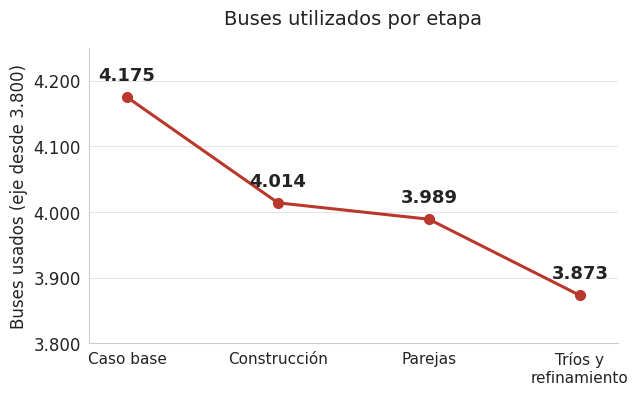

Reproduce this figure in Python. (Note: this script raises an exception after producing the figure.)
import json,csv,statistics
from pathlib import Path
import matplotlib
matplotlib.use('Agg')
import matplotlib.pyplot as plt
from matplotlib import font_manager
from matplotlib.ticker import FuncFormatter,NullLocator
ROOT=Path('/Users/anitasepulveda/Desktop/Universidad/SEMESTRES/SEMESTRE 8/Capstone/Proyecto')
OUT=ROOT/'08-entrega2/actualizacion_canva_20261006'
RED='#d42a1e';GRAY='#8a8a8a';INK='#232323';GRID='#e4e4e4'
fonts=ROOT/'08-entrega2/sensibilidad_presupuesto/fonts'
for p in fonts.glob('*.ttf'):
 if not p.stat().st_flags & 0x40000000:font_manager.fontManager.addfont(str(p))
plt.rcParams.update({'font.family':'DejaVu Sans','text.color':INK,'axes.labelcolor':INK,'xtick.color':INK,'ytick.color':INK})
def num(x):return f'{x:,.0f}'.replace(',','.')
fmt=FuncFormatter(lambda x,pos:num(x))
def fig(w,h,m):
 f=plt.figure(figsize=(w/100,h/100),dpi=300);f.patch.set_alpha(0)
 l,b,r,t=m;a=f.add_axes([l/w,b/h,(w-l-r)/w,(h-b-t)/h]);a.patch.set_alpha(0)
 for s in ['top','right']:a.spines[s].set_visible(False)
 a.spines['left'].set_color('#cccccc');a.spines['bottom'].set_color('#cccccc')
 a.tick_params(length=0,labelsize=12,pad=6);a.set_axisbelow(True)
 return f,a

f,a=fig(645.333,453.333,(82,100,35,58))
vals=[4175,4014,3989,3873]
a.plot(range(4),vals,color='#b9382b',lw=2.2,marker='o',ms=7)
a.set_xticks(range(4),['Caso base','Construcción','Parejas','Tríos y\nrefinamiento'],fontsize=11)
a.set_xlim(-.25,3.25);a.set_ylim(3800,4250);a.set_yticks([3800,3900,4000,4100,4200]);a.yaxis.set_major_formatter(fmt)
a.grid(axis='y',color=GRID);a.set_ylabel('Buses usados (eje desde 3.800)',fontsize=12)
for i,v in enumerate(vals):a.annotate(num(v),(i,v),xytext=(0,12),textcoords='offset points',ha='center',fontsize=13,fontweight='bold')
a.set_title('Buses utilizados por etapa',fontsize=14,pad=17)
f.savefig(OUT/'buses_por_etapa.png',transparent=True);plt.close(f)

f,a=fig(853.333,386.667,(215,57,65,53))
vs=[75500,4158.19038167181,2980,2302.90546399936]
a.barh(range(4),vs,color='#b9382b',height=.56)
a.set_yticks(range(4),['Flota (−302 buses)','Electricidad','Sesiones de carga','Km recorridos'],fontsize=12);a.invert_yaxis()
a.set_xlim(0,85000);a.set_xticks([0,20000,40000,60000,80000]);a.xaxis.set_major_formatter(fmt);a.grid(axis='x',color=GRID)
for i,v in enumerate(vs):a.text(v+1200,i,num(v),va='center',fontsize=12)
a.set_title('Ahorro por componente de costo (USD/día)',fontsize=14,pad=16)
f.savefig(OUT/'ahorro_componentes.png',transparent=True);plt.close(f)

plt.rcParams['font.family']='PT Sans'
rows=list(csv.DictReader((ROOT/'08-entrega2/sensibilidad_presupuesto/resumen_barrido.csv').open()))
f,a=fig(935,402,(104,110,124,58))
a.spines['left'].set_visible(False);a.set_xscale('log',base=2);a.set_xlim(15/1.3,600*1.15);a.set_ylim(0,40000)
a.set_xticks([15,30,60,120,240,600],[f'{x} s' for x in [15,30,60,120,240,600]],fontsize=14);a.xaxis.set_minor_locator(NullLocator())
a.set_yticks([0,10000,20000,30000,40000]);a.yaxis.set_major_formatter(fmt);a.tick_params(labelsize=14);a.grid(axis='y',color=GRID)
for key,label,c in [('parejas','Solo parejas',GRAY),('parejas_y_trios','Parejas + tríos',RED)]:
 xs=[15,30,60,120,240];groups=[[float(r['ahorro_usd']) for r in rows if r['etapa']==key and float(r['presupuesto_s'])==x] for x in xs]
 ys=[statistics.median(g) for g in groups]
 a.fill_between(xs,[min(g) for g in groups],[max(g) for g in groups],color=c,alpha=.13,lw=0)
 a.plot(xs,ys,c=c,lw=1.8,marker='o',ms=6,label=label)
 v=1415348.6974639676-({'parejas':1403067.6310817823,'parejas_y_trios':1378806.9375112213}[key])
 a.plot(600,v,marker='D',color=c,ms=6)
 a.annotate('USD '+num(v),(600,v),xytext=(10,0),textcoords='offset points',fontsize=13,fontweight='bold',va='center',annotation_clip=False)
f.text(74/935,1-14/402,'Ahorro sobre la construcción cronológica (USD/día)',fontsize=15,fontweight='bold',va='top')
f.legend(loc='lower left',bbox_to_anchor=(.075,.085),ncol=2,frameon=False,fontsize=12)
f.text(.075,.04,'15–240 s: mediana/rango (n=3) · 600 s: búsqueda ampliada (n=1)',fontsize=12,color='#5e5e5e')
f.savefig(OUT/'sensibilidad_presupuesto.png',transparent=True);plt.close(f)
print('Created 3 charts')
